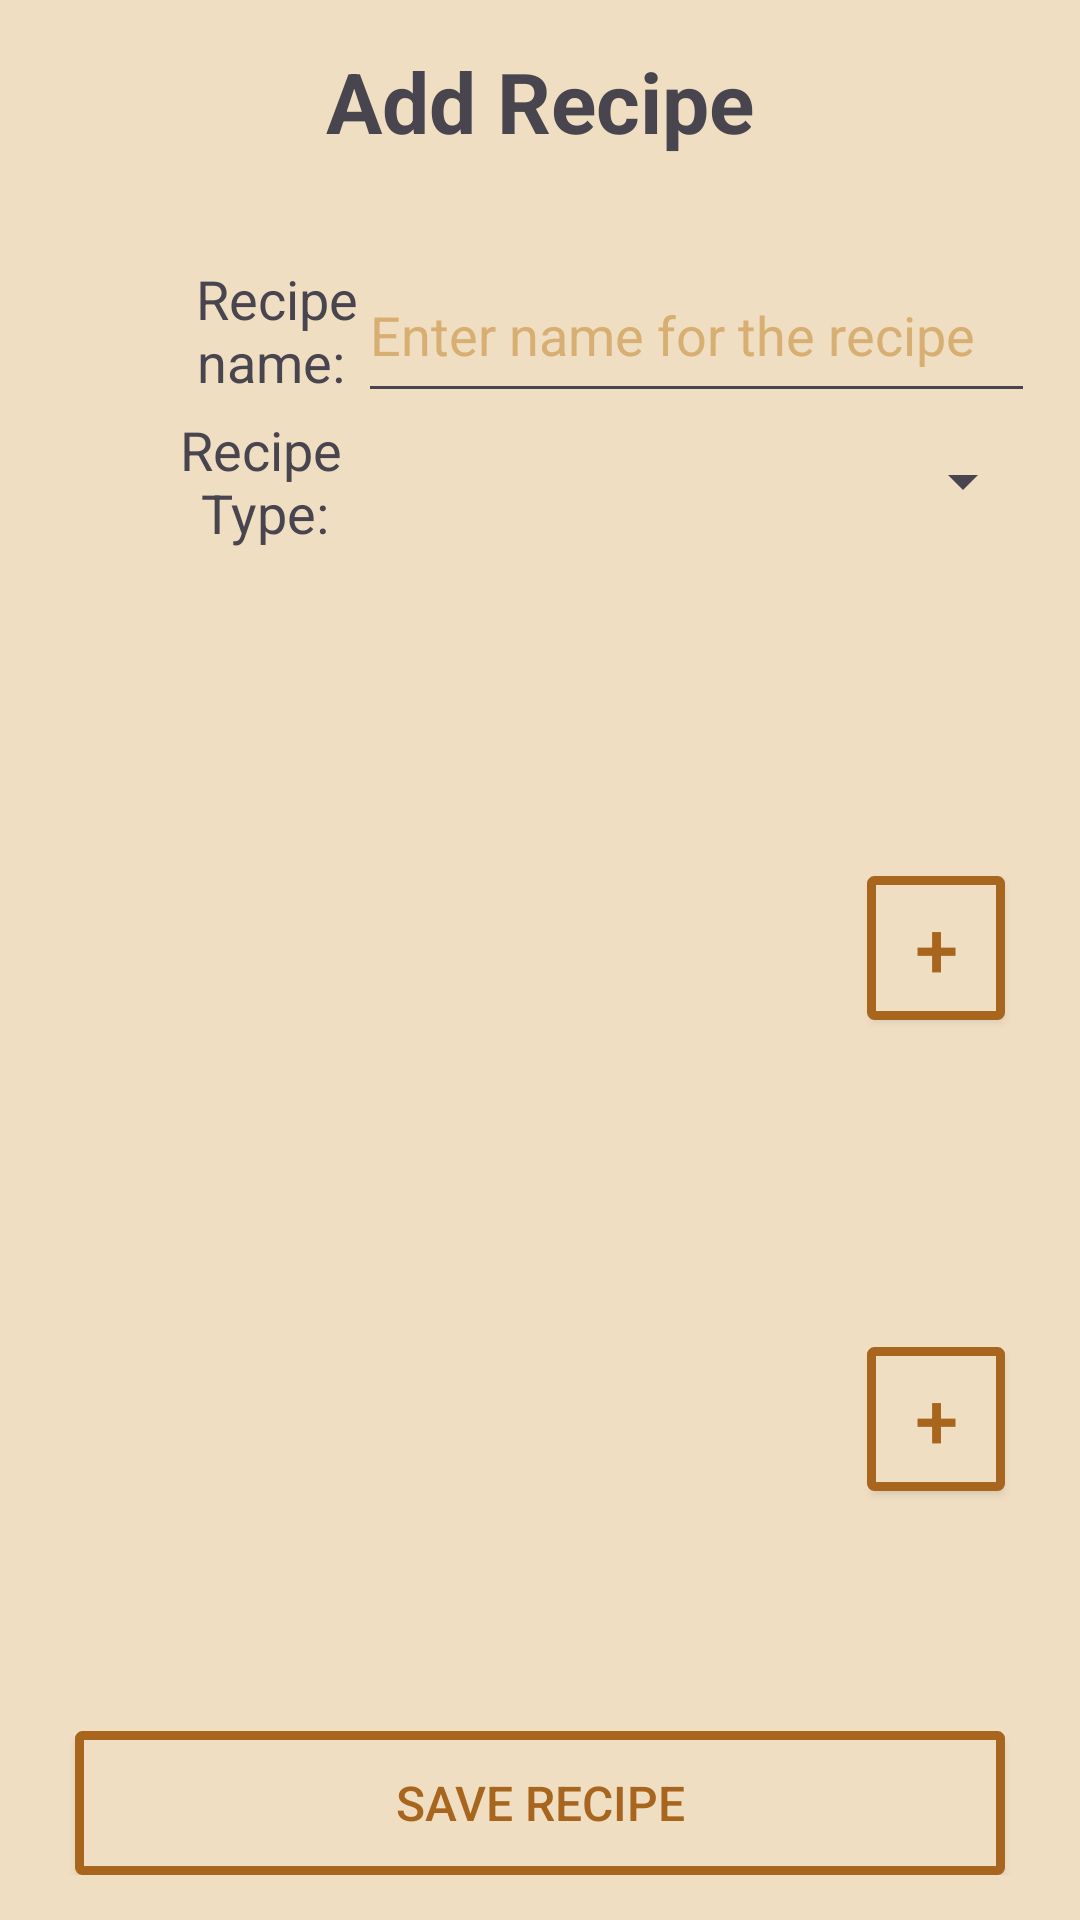

This screen was rendered from an Android layout file. Write that file and the resources it references.
<!-- AndroidManifest.xml: application theme Theme.RecipeHive -->
<!-- res/layout/fragment_add_recipe.xml -->
<?xml version="1.0" encoding="utf-8"?>
<LinearLayout xmlns:android="http://schemas.android.com/apk/res/android"
    xmlns:tools="http://schemas.android.com/tools"
    android:layout_width="match_parent"
    android:layout_height="match_parent"
    android:orientation="vertical"
    tools:context=".fragments.UploadRecipeFragment"
    android:padding="15dp"
    android:background="@color/light_yellow">

    <TextView
        android:layout_width="match_parent"
        android:layout_height="wrap_content"
        android:gravity="center|bottom"
        android:text="Add Recipe"
        android:textColor="@color/dark_brown"
        android:textSize="28sp"
        android:textStyle="bold" />

    <LinearLayout
        android:layout_width="match_parent"
        android:layout_height="wrap_content"
        android:layout_marginTop="30sp"
        android:orientation="horizontal">

        <TextView
            android:id="@+id/recipetNameText"
            android:layout_width="match_parent"
            android:layout_height="match_parent"
            android:layout_weight="0.65"
            android:gravity="right|center_vertical"
            android:textSize="18sp"
            android:textColor="@color/dark_brown"
            android:text="Recipe name: " />

        <EditText
            android:id="@+id/recipeNameAddEditText"
            android:layout_width="match_parent"
            android:layout_height="match_parent"
            android:layout_weight="0.3"
            android:ems="10"
            android:hint="Enter name for the recipe"
            android:inputType="text"
            android:textColor="@color/dark_brown"
            android:textColorHint="@color/light_honey" />

    </LinearLayout>
    <LinearLayout
        android:layout_width="match_parent"
        android:layout_height="wrap_content"
        android:layout_marginBottom="20dp"
        android:orientation="horizontal">

        <TextView
            android:id="@+id/recipeTypeText"
            android:layout_width="match_parent"
            android:layout_height="match_parent"
            android:layout_weight="0.7"
            android:gravity="right"
            android:textSize="18sp"
            android:textColor="@color/dark_brown"
            android:text="Recipe Type: " />

        <Spinner
            android:id="@+id/recipeTypeAddSpinner"
            android:layout_width="fill_parent"
            android:layout_height="match_parent"
            android:layout_weight="0.3"

            />
    </LinearLayout>

    <LinearLayout
        android:layout_width="match_parent"
        android:layout_height="wrap_content"
        android:layout_weight="1"
        android:orientation="horizontal">

        <androidx.recyclerview.widget.RecyclerView
            android:id="@+id/ingredientsRecyclerView"
            android:layout_width="match_parent"
            android:layout_height="match_parent"
            android:layout_weight="0.2">

        </androidx.recyclerview.widget.RecyclerView>

        <android.widget.Button
            android:id="@+id/addIngredBtn"
            android:layout_width="match_parent"
            android:layout_height="wrap_content"
            android:layout_marginHorizontal="10dp"
            android:layout_marginTop="20dp"
            android:layout_weight="0.8"
            android:background="@drawable/menu_btn_shape"
            android:layout_gravity="bottom"
            android:text="+"
            android:textColor="@color/brown"
            android:textSize="26sp" />
    </LinearLayout>

    <LinearLayout
        android:layout_width="match_parent"
        android:layout_height="wrap_content"
        android:layout_weight="1"
        android:orientation="horizontal">

        <androidx.recyclerview.widget.RecyclerView
            android:id="@+id/stepsRecyclerView"
            android:layout_width="match_parent"
            android:layout_height="match_parent"
            android:layout_weight="0.2">

        </androidx.recyclerview.widget.RecyclerView>

        <android.widget.Button
            android:id="@+id/addStepBtn"
            android:layout_width="match_parent"
            android:layout_height="wrap_content"
            android:layout_marginHorizontal="10dp"
            android:layout_marginTop="20dp"
            android:layout_weight="0.8"
            android:background="@drawable/menu_btn_shape"
            android:layout_gravity="bottom"
            android:text="+"
            android:textColor="@color/brown"
            android:textSize="26sp" />
    </LinearLayout>



    <android.widget.Button
        android:id="@+id/saveRecipeBtn"
        android:layout_width="match_parent"
        android:layout_height="wrap_content"
        android:layout_marginHorizontal="10dp"
        android:layout_marginTop="60dp"
        android:background="@drawable/menu_btn_shape"
        android:textColor="@color/brown"
        android:textSize="16sp"
        android:text="Save Recipe" />

</LinearLayout>
<!-- resources referenced by this layout -->
<resources>
  <color name="brown">#A8651E</color>
  <color name="light_honey">#D7AF72</color>
  <color name="light_yellow">#EFDEC2</color>
  <!-- drawable menu_btn_shape (drawable) -->
  <?xml version="1.0" encoding="utf-8"?>
  <shape xmlns:android="http://schemas.android.com/apk/res/android"
      android:shape="rectangle"
      android:padding="30dp">
  
      <solid android:color="@color/light_yellow" />
      <corners
          android:bottomRightRadius="1dp"
          android:bottomLeftRadius="1dp"
          android:topLeftRadius="1dp"
          android:topRightRadius="1dp" />
      <stroke
          android:width="3dp"
          android:color="@color/brown"/>
  </shape>
  <style name="Theme.RecipeHive" parent="Base.Theme.RecipeHive" />
  <style name="Base.Theme.RecipeHive" parent="Theme.Material3.DayNight.NoActionBar">
          
          
      </style>
</resources>
